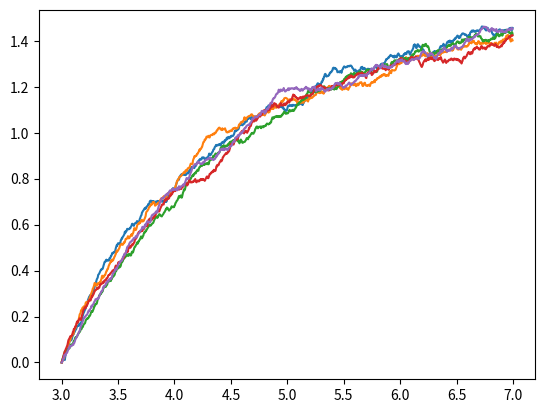

Generate this figure with matplotlib:
# -*- coding: utf-8 -*-
"""
Created on Wed Mar  8 10:21:35 2017

[redacted]

This code is from Wikipedia Euler–Maruyama method
Url https://en.wikipedia.org/wiki/Euler%E2%80%93Maruyama_method#Computer_implementation

"""

import numpy as np
import matplotlib.pyplot as plt

num_sims = 5
N        = 1000

y_init   = 0
t_init   = 3
t_end    = 7

c_theta  = 0.7
c_mu     = 1.5
c_sigma  = 0.06

def mu(y, t): 
    return c_theta * (c_mu - y)
        
def sigma(y, t): 
    return c_sigma

dt   = float(t_end - t_init) / N
dW   = lambda dt: np.random.normal(loc = 0.0, scale = np.sqrt(dt))

t    = np.arange(t_init, t_end, dt)
y    = np.zeros(N)
y[0] = y_init

for i_sim in range(num_sims):
    for i in range(1, t.size):
        a = mu(y[i-1], (i-1) * dt)
        b = sigma(y[i-1], (i-1) * dt)
        y[i] = y[i-1] + a * dt + b * dW(dt)
    plt.plot(t, y)
#plt.savefig("UO.pdf")
plt.show()














